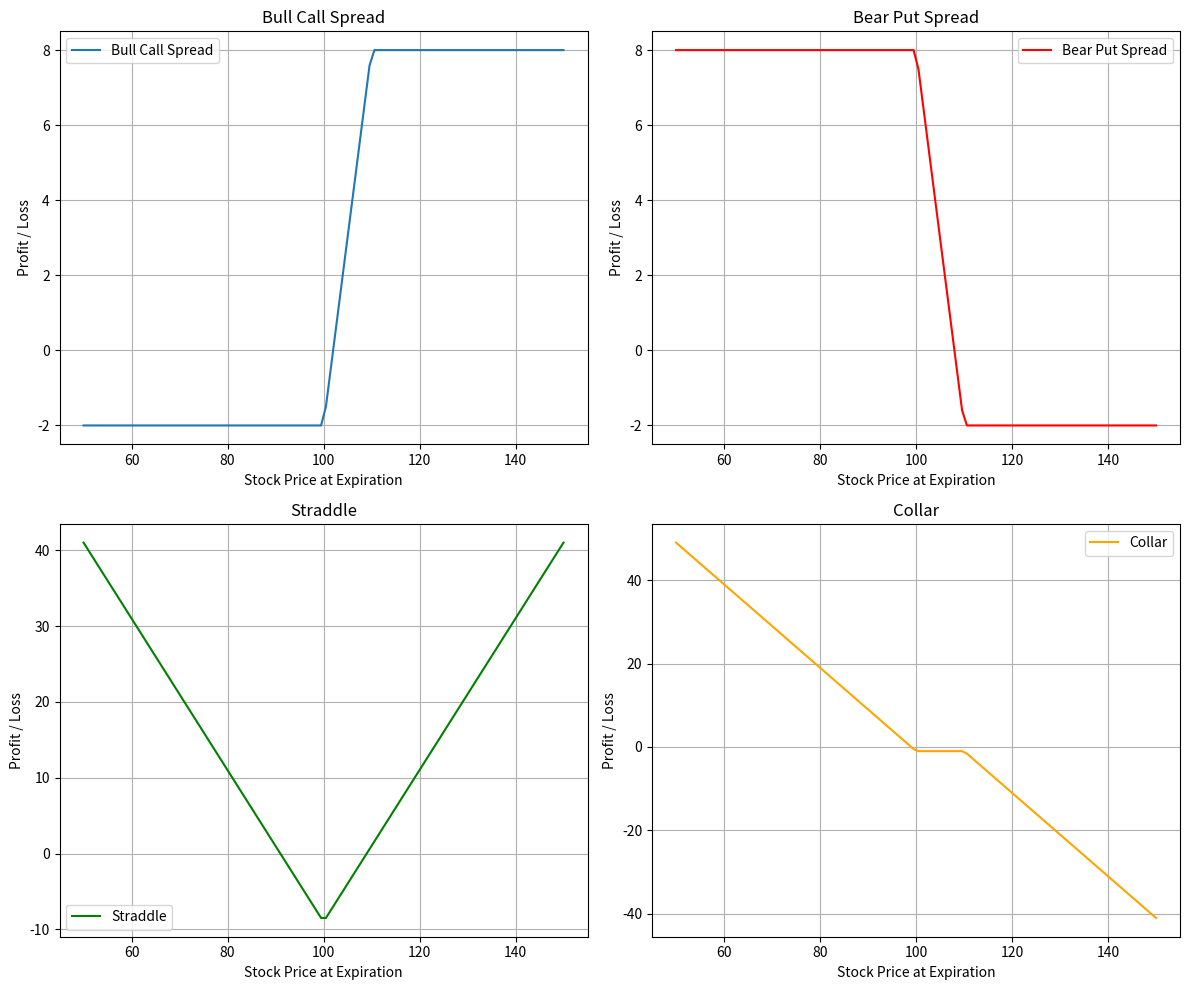

The script that saved this image:
import numpy as np
import matplotlib.pyplot as plt

# Function to calculate the payoff of a call option
def call_payoff(strike_price, stock_prices, premium):
    return np.maximum(stock_prices - strike_price, 0) - premium

# Function to calculate the payoff of a put option
def put_payoff(strike_price, stock_prices, premium):
    return np.maximum(strike_price - stock_prices, 0) - premium

# Define option parameters
stock_prices = np.linspace(50, 150, 100)  # Example stock prices at expiration
strike1 = 100  # Lower strike
strike2 = 110  # Higher strike
call_premium1 = 5
call_premium2 = 3
put_premium1 = 4
put_premium2 = 6

# Bull Call Spread: Buy lower strike call, Sell higher strike call
bull_call_long = call_payoff(strike1, stock_prices, call_premium1)
bull_call_short = -call_payoff(strike2, stock_prices, call_premium2)
bull_call_spread = bull_call_long + bull_call_short

# Bear Put Spread: Buy higher strike put, Sell lower strike put
bear_put_long = put_payoff(strike2, stock_prices, put_premium2)
bear_put_short = -put_payoff(strike1, stock_prices, put_premium1)
bear_put_spread = bear_put_long + bear_put_short

# Straddle: Buy both a call and a put with the same strike
straddle_call = call_payoff(strike1, stock_prices, call_premium1)
straddle_put = put_payoff(strike1, stock_prices, put_premium1)
straddle = straddle_call + straddle_put

# Collar: Buy a lower strike put and sell a higher strike call
collar_put = put_payoff(strike1, stock_prices, put_premium1)
collar_call = -call_payoff(strike2, stock_prices, call_premium2)
collar = collar_put + collar_call

# Plot the payoffs
fig, ax = plt.subplots(2, 2, figsize=(12, 10))
ax[0, 0].plot(stock_prices, bull_call_spread, label='Bull Call Spread')
ax[0, 0].legend()
ax[0, 0].grid(True)
ax[0, 0].set_title('Bull Call Spread')
ax[0, 0].set_xlabel('Stock Price at Expiration')
ax[0, 0].set_ylabel('Profit / Loss')

ax[0, 1].plot(stock_prices, bear_put_spread, label='Bear Put Spread', color='red')
ax[0, 1].legend()
ax[0, 1].grid(True)
ax[0, 1].set_title('Bear Put Spread')
ax[0, 1].set_xlabel('Stock Price at Expiration')
ax[0, 1].set_ylabel('Profit / Loss')

ax[1, 0].plot(stock_prices, straddle, label='Straddle', color='green')
ax[1, 0].legend()
ax[1, 0].grid(True)
ax[1, 0].set_title('Straddle')
ax[1, 0].set_xlabel('Stock Price at Expiration')
ax[1, 0].set_ylabel('Profit / Loss')

ax[1, 1].plot(stock_prices, collar, label='Collar', color='orange')
ax[1, 1].legend()
ax[1, 1].grid(True)
ax[1, 1].set_title('Collar')
ax[1, 1].set_xlabel('Stock Price at Expiration')
ax[1, 1].set_ylabel('Profit / Loss')

plt.tight_layout()
plt.show()
